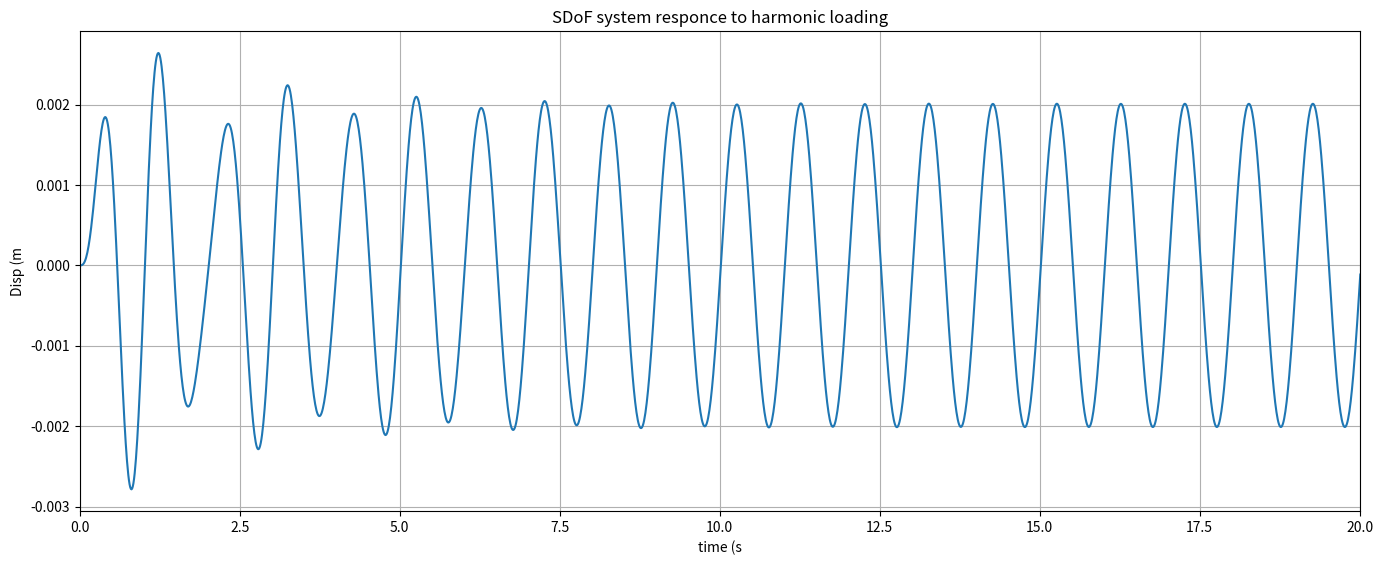

Recreate this plot in Python.
# -*- coding: utf-8 -*-
"""
Created on Mon Jun 26 18:44:59 2023

[redacted]
"""

import math
import numpy as np
import matplotlib.pyplot as plt

m = 1000
xi = 0.05
f = 1.5
wn = 2*math.pi*f
wd = wn*math.sqrt(1-xi**2)

tMax = 20
delT = 0.01
time = np.arange(0,tMax+delT, delT)

#[Hz] Forcing frequency
f_Force = 1
#[rad/s] Angular forcing frequency
wf = 2*math.pi*f_Force
#Force amplitude
P = 100
#Force vector
force = P*np.sin(wf*time)

def duhamel(T,F):
    U = np.zeros(len(T))
    
    # Initialise values for the cumulative sum used 
    # to calculate A and B at each time-step.
    ACum_i = 0
    BCum_i = 0
    
    #Cycle through the time vector and evaluate the responce at each time point
    for i, t in enumerate(T):
        if i > 0:
            #Calculate A[i]
            #Value if integrand at current time-step
            y_i = math.e**(xi*wn*T[i])*F[i]*math.cos(wd*T[i])
            #Value of integrand at previous time-step
            y_im1 = math.e**(xi*wn*T[i-1])*F[i-1]*math.cos(wd*T[i-1])
            #Area of current trapezoid
            Area_i = 0.5*delT*(y_i + y_im1)
            #Cumulative area from t=0 to current time
            ACum_i +=  Area_i
            #Value of A for the current time-step
            A_i = (1/(m*wd))*ACum_i
            
            #Calculate B[i]
            #Value if integrand at current time-step
            y_i = math.e**(xi*wn*T[i])*F[i]*math.sin(wd*T[i])
            #Value of integrand at previous time-step
            y_im1 = math.e**(xi*wn*T[i-1])*F[i-1]*math.sin(wd*T[i-1])
            #Area of current trapezoid
            Area_i = 0.5*delT*(y_i + y_im1)
            #Cumulative area from t=0 to current time
            BCum_i +=  Area_i
            #Value of B for the current time-step
            B_i = (1/(m*wd))*BCum_i
            
            #Calculate the responce
            U[i] = A_i*math.e**(-xi*wn*T[i])*math.sin(wd*T[i]) - \
                B_i*math.e**(-xi*wn*T[i])*math.cos(wd*T[i])
    return U

responce = duhamel(time, force)

fig = plt.figure()
axes = fig.add_axes([0.1,0.1,2,1])
axes.plot(time,responce)

#Housekeeping
axes.set_xlabel('time (s')
axes.set_ylabel('Disp (m')
axes.set_title('SDoF system responce to harmonic loading')
axes.set_xlim([0,tMax])
plt.grid()
plt.show()






